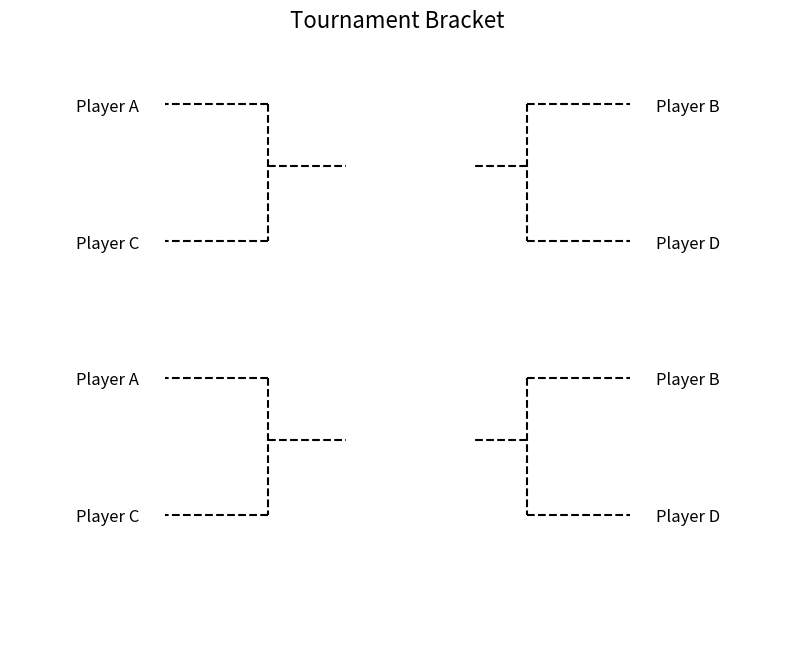

Recreate this plot in Python.
import matplotlib.pyplot as plt
import math

# ask for the stages in tournament, the height to operate y positions
# and initial right and left position at base stage
# this is needed to draw lines propertly 
def draw_stages(stages, height, right_pos, left_pos):
    num_matches = len(stages[0])
    
    n_stages = math.ceil(math.log(num_matches,2))+1 #return n stages (including base stage)
    print(f"num matches -> {num_matches}")
    print(f'stages -> {n_stages}')

    for i in range(1,n_stages+1):
        pass

def draw_base_bracket(stages):
    matches = stages[0]
    # Determine the number of matches and the height of the bracket
    num_matches = len(matches)
    height = num_matches * 2  # Two levels for each match
            
    # Set up the figure
    plt.figure(figsize=(10, height))
    
    line_style = "k--"
    left_line_x_position = 0.5
    right_line_x_position = 1.5
    line_gap = 0.4

    for i in range(0, num_matches, 2):
        f1_y_position = height - (i * 2) - 1
        f2_y_position = height - ((i+1) * 2) - 1
        delta_y = (f2_y_position + f1_y_position)//2+0.1
        #this loop draw two match at time one at the right and one at the left
        #since tournament participants are always a power of 2 this is possible

        # fighters 1 names
        plt.text(0, f1_y_position-0.1, matches[i][0], horizontalalignment='right', fontsize=12)
        plt.text(2, f1_y_position-0.1, matches[i+1][0], horizontalalignment='left', fontsize=12)

        # fighters 1 lines
        plt.plot([left_line_x_position, left_line_x_position-line_gap], [f1_y_position, f1_y_position], line_style)  # Left line
        plt.plot([right_line_x_position, right_line_x_position+line_gap], [f1_y_position, f1_y_position], line_style)  # Right line
        
        #vertical lines
        plt.plot([left_line_x_position, left_line_x_position], [f1_y_position, f2_y_position], line_style)  # Left line
        plt.plot([right_line_x_position, right_line_x_position], [f1_y_position, f2_y_position], line_style)  # Right line

        # match connection lines
        plt.plot([left_line_x_position, 0.8], [delta_y, delta_y], line_style)  # Left line
        plt.plot([right_line_x_position, 1.3], [delta_y, delta_y], line_style)  # Right line

        # fighters 2 names
        plt.text(0, f2_y_position-0.1, matches[i][1], horizontalalignment='right', fontsize=12)
        plt.text(2, f2_y_position-0.1, matches[i+1][1], horizontalalignment='left', fontsize=12)

        # fighters 2 lines
        plt.plot([left_line_x_position, left_line_x_position-line_gap], [f2_y_position, f2_y_position], line_style)  # Left line
        plt.plot([right_line_x_position, right_line_x_position+line_gap], [f2_y_position, f2_y_position], line_style)  # Right line
    

    draw_stages(stages, height, right_line_x_position, left_line_x_position)

    # Set the limits and remove axes
    plt.xlim(-0.5, 2.5)
    plt.ylim(-1, height)
    plt.axis('off')
    plt.title('Tournament Bracket', fontsize=16)
    
    plt.show()

# Example usage
matches = [("Player A", "Player C"), ("Player B", "Player D"),("Player A", "Player C"), ("Player B", "Player D")]
stages = [matches]  # stages refers to the number of steps to reach the victory 
                    # for example: top 16, top 8, semifinals, finals means 4 stages
                    # stages[0] will always be base match (when all fighters are on tournament)
draw_base_bracket(stages)